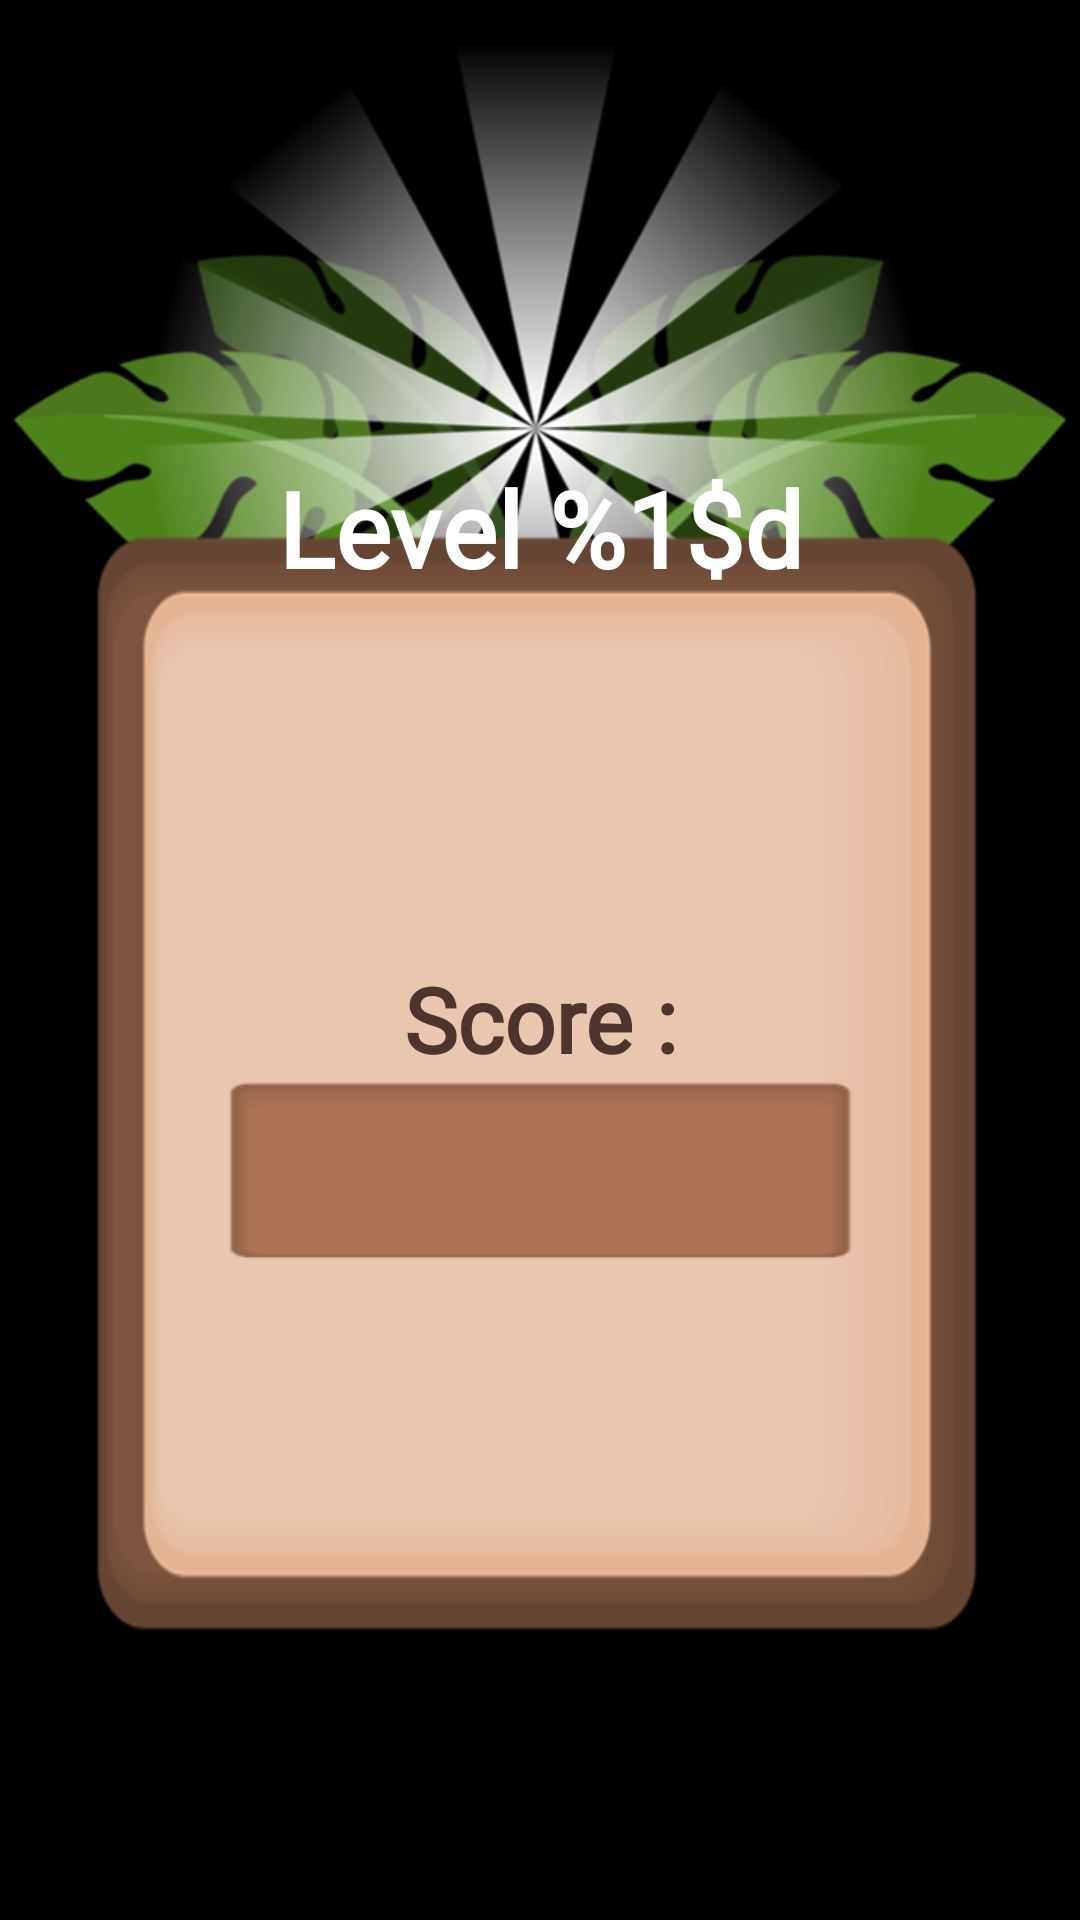

Android layout source for this screen:
<!-- AndroidManifest.xml: application theme Theme.SplashScreen -->
<!-- res/layout/dialog_win.xml -->
<?xml version="1.0" encoding="utf-8"?>
<androidx.constraintlayout.widget.ConstraintLayout
    xmlns:android="http://schemas.android.com/apk/res/android"
    xmlns:app="http://schemas.android.com/apk/res-auto"
    xmlns:tools="http://schemas.android.com/tools"
    android:id="@+id/layout_win_dialog"
    android:layout_width="match_parent"
    android:layout_height="match_parent"
    tools:ignore="ContentDescription">

    <ImageView
        android:id="@+id/image_leaf_01"
        android:layout_width="@dimen/image_leaf_width"
        android:layout_height="0dp"
        android:src="@drawable/leaf_01"
        app:layout_constraintBottom_toTopOf="@id/image_ribbon"
        app:layout_constraintDimensionRatio="7:5"
        app:layout_constraintEnd_toStartOf="@id/image_leaf_02"
        app:layout_constraintStart_toStartOf="@id/image_dialog"
        app:layout_constraintTop_toTopOf="@id/image_ribbon" />

    <ImageView
        android:id="@+id/image_leaf_02"
        android:layout_width="@dimen/image_leaf_width"
        android:layout_height="0dp"
        android:src="@drawable/leaf_02"
        app:layout_constraintBottom_toTopOf="@id/image_ribbon"
        app:layout_constraintDimensionRatio="7:5"
        app:layout_constraintEnd_toEndOf="@id/image_dialog"
        app:layout_constraintStart_toEndOf="@id/image_leaf_01"
        app:layout_constraintTop_toTopOf="@id/image_ribbon" />

    <ImageView
        android:id="@+id/image_fox_bg"
        android:layout_width="0dp"
        android:layout_height="0dp"
        android:src="@drawable/light_bg"
        app:layout_constraintBottom_toTopOf="@id/image_ribbon"
        app:layout_constraintDimensionRatio="1:1"
        app:layout_constraintEnd_toEndOf="@id/image_dialog"
        app:layout_constraintStart_toStartOf="@id/image_dialog"
        app:layout_constraintTop_toTopOf="@id/image_ribbon" />

    <ImageView
        android:id="@+id/image_fox"
        android:layout_width="@dimen/image_fox_width"
        android:layout_height="@dimen/image_fox_width"
        android:src="@drawable/fox_jump_01"
        app:layout_constraintBottom_toBottomOf="@id/image_ribbon"
        app:layout_constraintEnd_toEndOf="@id/image_dialog"
        app:layout_constraintStart_toStartOf="@id/image_dialog" />

    <ImageView
        android:id="@+id/image_dialog"
        android:layout_width="@dimen/dialog_width"
        android:layout_height="0dp"
        android:background="@drawable/dialog"
        app:layout_constraintBottom_toBottomOf="parent"
        app:layout_constraintDimensionRatio="4:5"
        app:layout_constraintEnd_toEndOf="parent"
        app:layout_constraintStart_toStartOf="parent"
        app:layout_constraintTop_toTopOf="parent"
        app:layout_constraintVertical_bias="0.65" />

    <ImageView
        android:id="@+id/image_ribbon"
        android:layout_width="0dp"
        android:layout_height="0dp"
        android:layout_marginTop="@dimen/margin_overlap"
        android:src="@drawable/ribbon"
        android:text="@string/txt_level"
        app:layout_constraintDimensionRatio="3:1"
        app:layout_constraintEnd_toEndOf="@id/image_dialog"
        app:layout_constraintStart_toStartOf="@id/image_dialog"
        app:layout_constraintTop_toTopOf="@id/image_dialog" />

    <TextView
        android:id="@+id/txt_level"
        android:layout_width="wrap_content"
        android:layout_height="wrap_content"
        android:layout_marginTop="@dimen/margin_10"
        android:fontFamily="@font/baloo"
        android:gravity="center"
        android:text="@string/txt_level"
        android:textColor="@color/white"
        android:textSize="@dimen/txt_dialog_size"
        android:textStyle="bold"
        app:layout_constraintEnd_toEndOf="@id/image_ribbon"
        app:layout_constraintStart_toStartOf="@id/image_ribbon"
        app:layout_constraintTop_toTopOf="@id/image_ribbon" />

    <ImageView
        android:id="@+id/image_win_star_bg_01"
        android:layout_width="@dimen/image_star_small_width"
        android:layout_height="@dimen/image_star_small_width"
        android:src="@drawable/star_bg"
        app:layout_constraintBottom_toTopOf="@id/txt_score"
        app:layout_constraintEnd_toStartOf="@id/image_win_star_bg_02" />

    <ImageView
        android:id="@+id/image_win_star_bg_02"
        android:layout_width="@dimen/image_star_width"
        android:layout_height="@dimen/image_star_width"
        android:layout_marginTop="@dimen/margin_10"
        android:src="@drawable/star_bg"
        app:layout_constraintEnd_toEndOf="@id/image_dialog"
        app:layout_constraintStart_toStartOf="@id/image_dialog"
        app:layout_constraintTop_toBottomOf="@id/txt_level" />

    <ImageView
        android:id="@+id/image_win_star_bg_03"
        android:layout_width="@dimen/image_star_small_width"
        android:layout_height="@dimen/image_star_small_width"
        android:src="@drawable/star_bg"
        app:layout_constraintBottom_toTopOf="@id/txt_score"
        app:layout_constraintStart_toEndOf="@id/image_win_star_bg_02" />

    <ImageView
        android:id="@+id/image_win_star_01"
        android:layout_width="0dp"
        android:layout_height="0dp"
        android:alpha="0"
        android:scaleX="0"
        android:scaleY="0"
        android:src="@drawable/star"
        app:layout_constraintBottom_toBottomOf="@id/image_win_star_bg_01"
        app:layout_constraintEnd_toEndOf="@id/image_win_star_bg_01"
        app:layout_constraintStart_toStartOf="@id/image_win_star_bg_01"
        app:layout_constraintTop_toTopOf="@id/image_win_star_bg_01" />

    <ImageView
        android:id="@+id/image_win_star_02"
        android:layout_width="0dp"
        android:layout_height="0dp"
        android:alpha="0"
        android:scaleX="0"
        android:scaleY="0"
        android:src="@drawable/star"
        app:layout_constraintBottom_toBottomOf="@id/image_win_star_bg_02"
        app:layout_constraintEnd_toEndOf="@id/image_win_star_bg_02"
        app:layout_constraintStart_toStartOf="@id/image_win_star_bg_02"
        app:layout_constraintTop_toTopOf="@id/image_win_star_bg_02" />

    <ImageView
        android:id="@+id/image_win_star_03"
        android:layout_width="0dp"
        android:layout_height="0dp"
        android:alpha="0"
        android:scaleX="0"
        android:scaleY="0"
        android:src="@drawable/star"
        app:layout_constraintBottom_toBottomOf="@id/image_win_star_bg_03"
        app:layout_constraintEnd_toEndOf="@id/image_win_star_bg_03"
        app:layout_constraintStart_toStartOf="@id/image_win_star_bg_03"
        app:layout_constraintTop_toTopOf="@id/image_win_star_bg_03" />

    <TextView
        android:id="@+id/txt_score"
        android:layout_width="wrap_content"
        android:layout_height="wrap_content"
        android:layout_marginTop="@dimen/margin_10"
        android:fontFamily="@font/baloo"
        android:gravity="center"
        android:text="@string/txt_score"
        android:textColor="@color/brown"
        android:textSize="@dimen/txt_dialog_small_size"
        android:textStyle="bold"
        app:layout_constraintEnd_toEndOf="@id/image_dialog"
        app:layout_constraintStart_toStartOf="@id/image_dialog"
        app:layout_constraintTop_toBottomOf="@id/image_win_star_bg_02" />

    <TextView
        android:id="@+id/txt_win_score"
        android:layout_width="0dp"
        android:layout_height="0dp"
        android:layout_marginStart="@dimen/margin_20"
        android:layout_marginEnd="@dimen/margin_20"
        android:background="@drawable/board_field"
        android:fontFamily="@font/baloo"
        android:gravity="center"
        android:textColor="@color/brown"
        android:textSize="@dimen/txt_dialog_score_size"
        android:textStyle="bold"
        app:layout_constraintDimensionRatio="7:2"
        app:layout_constraintEnd_toEndOf="@id/image_win_star_bg_03"
        app:layout_constraintStart_toStartOf="@id/image_win_star_bg_01"
        app:layout_constraintTop_toBottomOf="@id/txt_score" />

    <ImageButton
        android:id="@+id/btn_win_next"
        android:layout_width="@dimen/btn_width"
        android:layout_height="0dp"
        android:layout_marginTop="@dimen/margin_10"
        android:background="@drawable/btn_next"
        app:layout_constraintDimensionRatio="5:2"
        app:layout_constraintEnd_toEndOf="@id/image_dialog"
        app:layout_constraintStart_toStartOf="@id/image_dialog"
        app:layout_constraintTop_toBottomOf="@id/txt_win_score" />

</androidx.constraintlayout.widget.ConstraintLayout>
<!-- resources referenced by this layout -->
<resources>
  <color name="brown">#4E342E</color>
  <color name="white">#FFFFFFFF</color>
  <dimen name="btn_width">208dp</dimen>
  <dimen name="dialog_width">390dp</dimen>
  <dimen name="image_fox_width">390dp</dimen>
  <dimen name="image_leaf_width">234dp</dimen>
  <dimen name="image_star_small_width">97dp</dimen>
  <dimen name="image_star_width">130dp</dimen>
  <dimen name="margin_10">14dp</dimen>
  <dimen name="margin_20">28dp</dimen>
  <dimen name="margin_overlap">-42dp</dimen>
  <dimen name="txt_dialog_score_size">52sp</dimen>
  <dimen name="txt_dialog_size">45sp</dimen>
  <dimen name="txt_dialog_small_size">39sp</dimen>
  <!-- drawable board_field: png bitmap (drawable, 2140 bytes) -->
  <!-- drawable dialog: png bitmap (drawable, 19055 bytes) -->
  <!-- drawable leaf_01: png bitmap (drawable, 56215 bytes) -->
  <!-- drawable leaf_02: png bitmap (drawable, 56289 bytes) -->
  <!-- drawable light_bg: png bitmap (drawable, 126167 bytes) -->
  <string name="txt_level">Level %1$d</string>
  <string name="txt_score">Score :</string>
  <style name="Theme.SplashScreen" parent="Theme.MaterialComponents.DayNight.NoActionBar">
          <item name="android:windowBackground">@color/black</item>
          <item name="android:windowFullscreen">true</item>
      </style>
  <color name="black">#FF000000</color>
</resources>
